Run: headless pygame with SDL's dummy video driver; simulated clock (each Clock.tick advances the game by its frame time, no real sleeping); random seed 0; keys injected as events and as key.get_pressed() state; mouse plan: one left click at the window centre at the start of phase 2, then a move to the lower-right quarter at the start of phase 3.
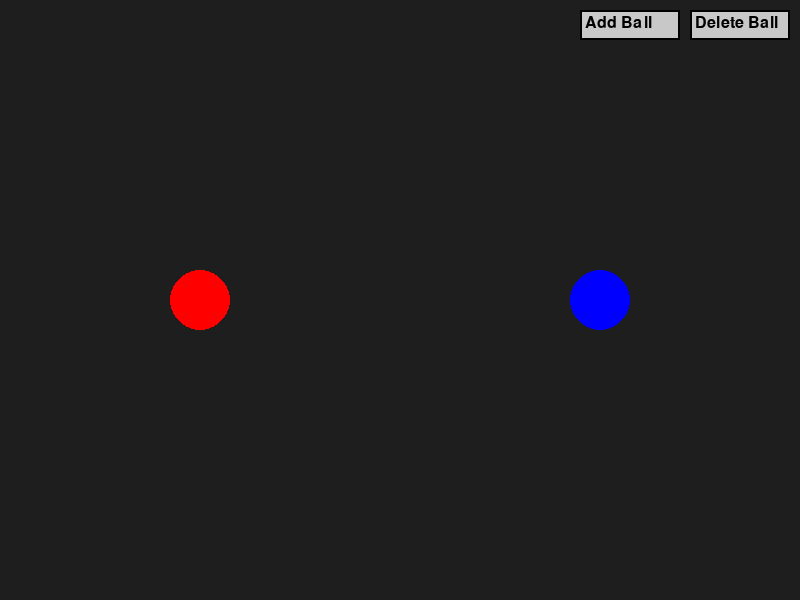
Frame 1 of 4 · flips 1–60 · no input
Frame 2 of 4 · flips 61–180 · clicked the window centre · tapped SPACE, RETURN · held RIGHT (→), D · screen unchanged from frame 1, image omitted
Frame 3 of 4 · flips 181–300 · moved the mouse to the lower-right quarter · held DOWN (↓), S · screen unchanged from frame 2, image omitted
Frame 4 of 4 · flips 301–420 · held LEFT (←), A, UP (↑), W · screen unchanged from frame 3, image omitted

The pygame program that drew these frames:

import pygame
import random

pygame.init()
WIDTH, HEIGHT = 800, 600
screen = pygame.display.set_mode((WIDTH, HEIGHT))
pygame.display.set_caption("Ball Physics + Buttons")
clock = pygame.time.Clock()
font = pygame.font.SysFont(None, 24)

class Button:
    def __init__(self, x, y, w, h, text, callback):
        self.rect = pygame.Rect(x, y, w, h)
        self.text = text
        self.callback = callback
        self.color = (200, 200, 200)

    def draw(self, screen):
        pygame.draw.rect(screen, self.color, self.rect)
        pygame.draw.rect(screen, (0, 0, 0), self.rect, 2)
        txt_surface = font.render(self.text, True, (0, 0, 0))
        screen.blit(txt_surface, (self.rect.x + 5, self.rect.y + 5))

    def check_click(self, pos):
        if self.rect.collidepoint(pos):
            self.callback()

class Ball:
    def __init__(self, x, y, color):
        self.pos = pygame.Vector2(x, y)
        self.vel = pygame.Vector2(0, 0)
        self.radius = 30
        self.color = color
        self.dragging = False
        self.last_mouse_pos = pygame.Vector2(x, y)

    def update(self, dt):
        if not self.dragging:
            self.pos += self.vel * dt
            self.vel *= 0.98  # friction
            self.check_wall_collision()

    def draw(self, screen):
        pygame.draw.circle(screen, self.color, (int(self.pos.x), int(self.pos.y)), self.radius)

    def check_wall_collision(self):
        if self.pos.x - self.radius < 0 or self.pos.x + self.radius > WIDTH:
            self.vel.x *= -1
            self.pos.x = max(self.radius, min(WIDTH - self.radius, self.pos.x))
        if self.pos.y - self.radius < 0 or self.pos.y + self.radius > HEIGHT:
            self.vel.y *= -1
            self.pos.y = max(self.radius, min(HEIGHT - self.radius, self.pos.y))

    def check_collision(self, other):
        offset = other.pos - self.pos
        distance = offset.length()
        if distance < self.radius + other.radius:
            overlap = self.radius + other.radius - distance
            direction = offset.normalize()
            self.pos -= direction * overlap / 2
            other.pos += direction * overlap / 2
            self.vel, other.vel = other.vel, self.vel

balls = [
    Ball(200, 300, (255, 0, 0)),
    Ball(600, 300, (0, 0, 255)),
]

delete_mode = False

# --- Button Callbacks ---
def add_ball():
    x = random.randint(50, WIDTH - 50)
    y = random.randint(50, HEIGHT - 50)
    color = [random.randint(50, 255) for _ in range(3)]
    balls.append(Ball(x, y, color))

def toggle_delete_mode():
    global delete_mode
    delete_mode = True

# --- Create Buttons ---
buttons = [
    Button(WIDTH - 220, 10, 100, 30, "Add Ball", add_ball),
    Button(WIDTH - 110, 10, 100, 30, "Delete Ball", toggle_delete_mode)
]

running = True
while running:
    dt = clock.tick(60) / 16
    screen.fill((30, 30, 30))

    # Draw buttons
    for button in buttons:
        button.draw(screen)

    # Events
    for event in pygame.event.get():
        if event.type == pygame.QUIT:
            running = False

        elif event.type == pygame.MOUSEBUTTONDOWN:
            pos = pygame.Vector2(event.pos)

            # Button click check
            for button in buttons:
                button.check_click(event.pos)

            # Ball interaction
            if delete_mode:
                for ball in balls:
                    if (ball.pos - pos).length() < ball.radius:
                        balls.remove(ball)
                        delete_mode = False
                        break
            else:
                for ball in balls:
                    if (pos - ball.pos).length() < ball.radius:
                        ball.dragging = True
                        ball.last_mouse_pos = pos
                        ball.vel = pygame.Vector2(0, 0)

        elif event.type == pygame.MOUSEBUTTONUP:
            for ball in balls:
                if ball.dragging:
                    current_pos = pygame.Vector2(event.pos)
                    ball.vel = (current_pos - ball.last_mouse_pos) * 0.5
                    ball.dragging = False

        elif event.type == pygame.MOUSEMOTION:
            for ball in balls:
                if ball.dragging:
                    ball.pos = pygame.Vector2(event.pos)

    # Physics update
    for ball in balls:
        ball.update(dt)

    # Collision check
    for i in range(len(balls)):
        for j in range(i + 1, len(balls)):
            balls[i].check_collision(balls[j])

    # Draw balls
    for ball in balls:
        ball.draw(screen)

    pygame.display.flip()

pygame.quit()
